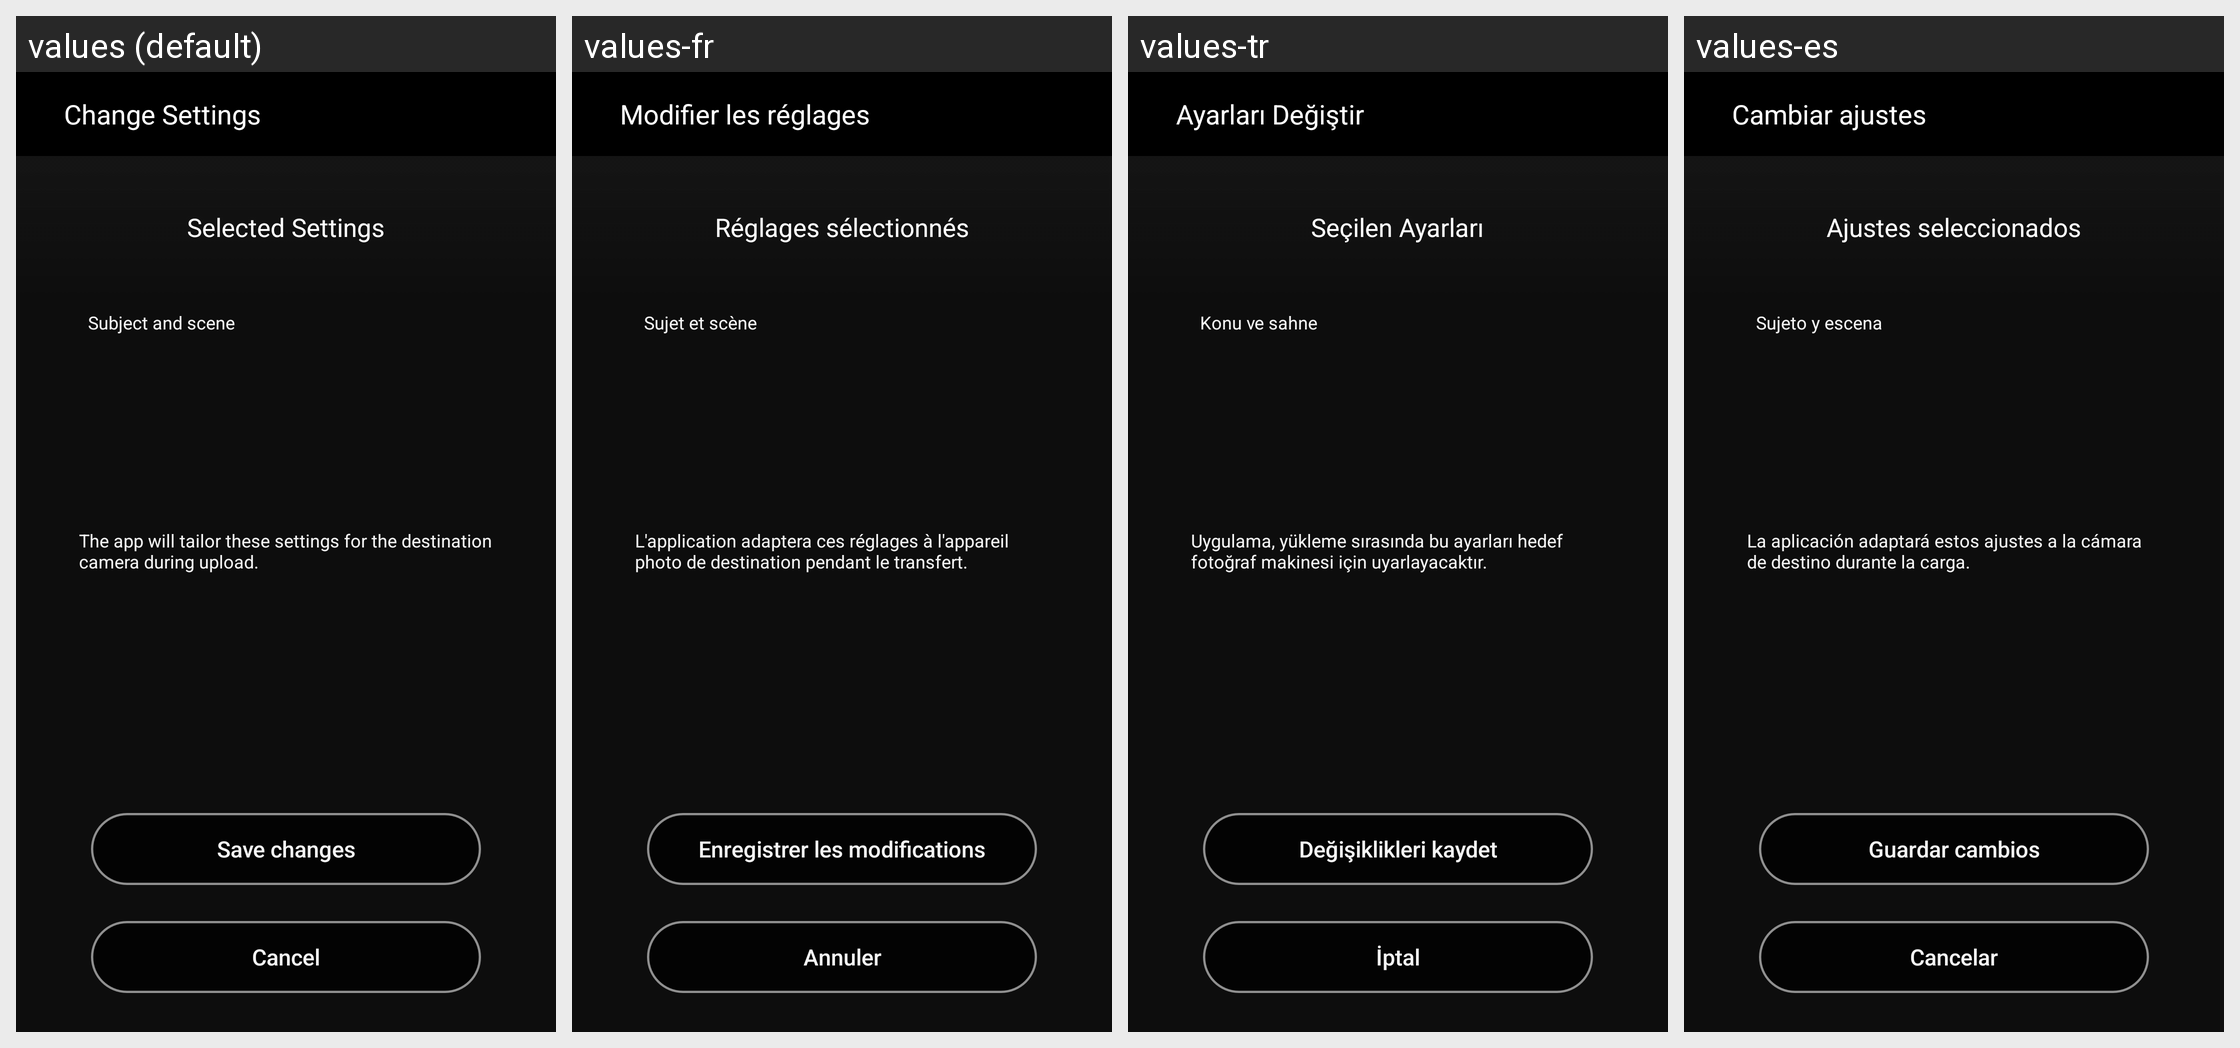

Strings drawn on this Android screen and how each of the app's shown locales translates them:
Android screen res/layout/fragment_my_shoot_setting_edit_confirm.xml rendered under 4 locales, left to right: values (default), values-fr, values-tr, values-es. Device: Nexus 5 (rendered at 1080×1920; each locale shown at half size, 540×960, under a caption strip naming it); theme AppTheme.
Other locales in the repository, not shown: values-af, values-am, values-ar, values-as, values-az, values-be, values-bg, values-bn, values-bs, values-ca, values-cs, values-da, values-el, values-en-rCA, values-en-rGB, values-en-rIN, values-en-rXC, values-es-rUS, values-et, values-eu, values-fa, values-fi, values-fr-rCA, values-gl, values-gu, values-hi, values-hr, values-hu, values-hy, values-in, values-is, values-iw, values-ka, values-kk, values-km, values-kn, values-ky, values-lo, values-lt, values-lv, values-mk, values-ml, values-mn, values-mr, values-ms, values-my, values-nb, values-ne, values-nl, values-or, values-pa, values-pl, values-pt, values-pt-rBR, values-pt-rPT, values-ro, values-ru, values-si, values-sk, values-sl, values-sq, values-sr, values-sv, values-sw, values-ta, values-te, values-th, values-tl, values-uk, values-ur, values-uz, values-vi, values-zh-rCN, values-zh-rHK, values-zu.
Strings drawn on this screen, with the default value and each locale's value (text and hints the layout hard-codes, and strings that could not be matched under every locale, appear in the picture but are not listed):

MID_EDIT_PROCESS
  values: Change Settings
  values-fr: Modifier les réglages
  values-tr: Ayarları Değiştir
  values-es: Cambiar ajustes

MID_SELECTED
  values: Selected Settings
  values-fr: Réglages sélectionnés
  values-tr: Seçilen Ayarları
  values-es: Ajustes seleccionados

MID_MOTIF
  values: Subject and scene
  values-fr: Sujet et scène
  values-tr: Konu ve sahne
  values-es: Sujeto y escena

MID_CONFIRM_SETTING_DESC
  values: The app will tailor these settings for the destination camera during upload.
  values-fr: L'application adaptera ces réglages à l'appareil photo de destination pendant le transfert.
  values-tr: Uygulama, yükleme sırasında bu ayarları hedef fotoğraf makinesi için uyarlayacaktır.
  values-es: La aplicación adaptará estos ajustes a la cámara de destino durante la carga.

MID_SAVE_EDITED
  values: Save changes
  values-fr: Enregistrer les modifications
  values-tr: Değişiklikleri kaydet
  values-es: Guardar cambios

MID_CANCEL
  values: Cancel
  values-fr: Annuler
  values-tr: İptal
  values-es: Cancelar
